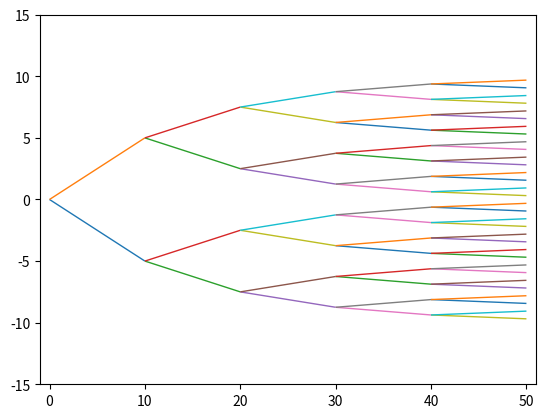

Recreate this plot in Python.
import numpy as np
from matplotlib import pyplot as plt
import matplotlib.pyplot as plt
from matplotlib.collections import LineCollection
from matplotlib import colors as mcolors


width_dist = 10
depth_dist = 10
levels = 5

def bintree_level(levels, x, y, width):
    segments = []
    xl = x + depth_dist
    yl = y - width / 2
    xr = x + depth_dist
    yr = y + width / 2
    segments.append([[x, y], [xl, yl]])
    segments.append([[x, y], [xr, yr]])
    if levels > 1:
        segments += bintree_level(levels - 1, xl, yl, width / 2)
        segments += bintree_level(levels - 1, xr, yr, width  / 2)
    return segments

segs = bintree_level(levels, 0, 0, width_dist)

colors = [mcolors.to_rgba(c)
          for c in plt.rcParams['axes.prop_cycle'].by_key()['color']]
line_segments = LineCollection(segs, linewidths=1, colors=colors, linestyle='solid')

fig, ax = plt.subplots()
ax.set_xlim(-1, levels * depth_dist + 1)
ax.set_ylim(-1.5*width_dist, 1.5*width_dist)
ax.add_collection(line_segments)
plt.show()